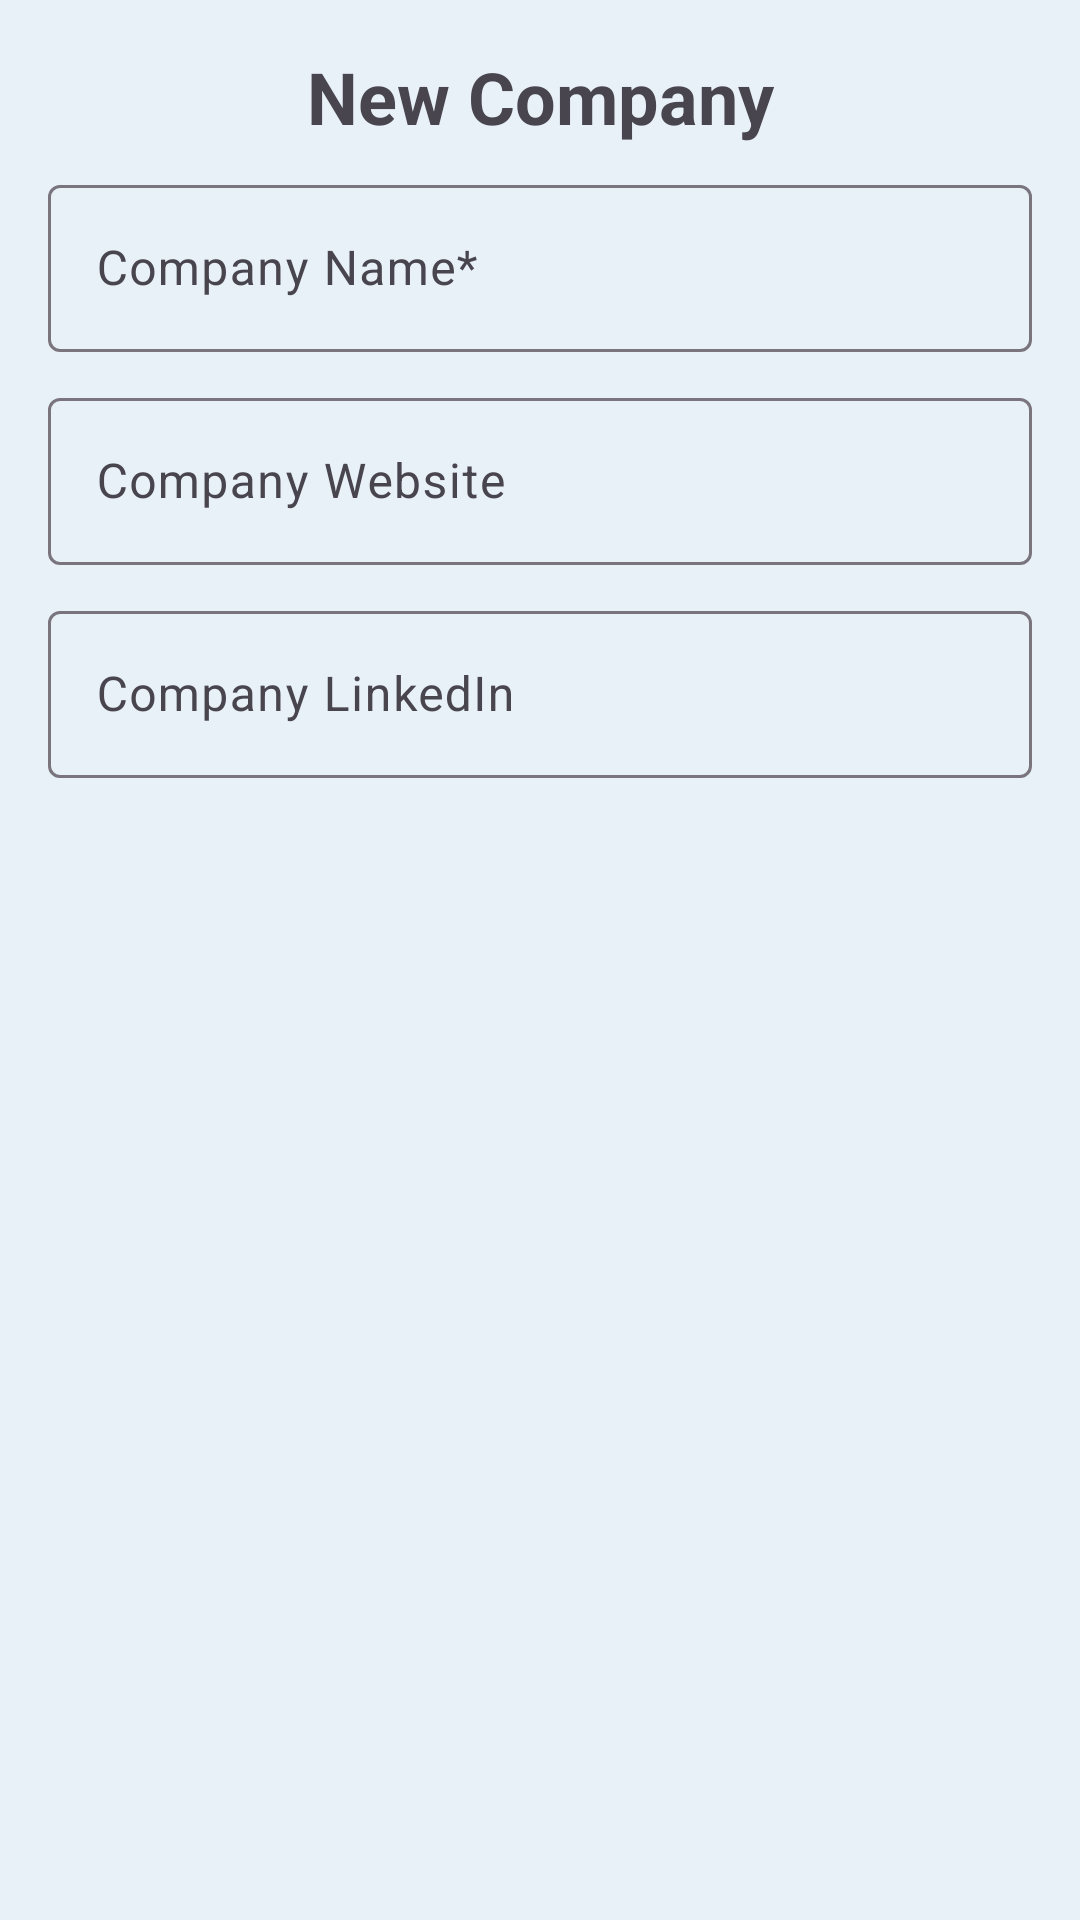

This screen was rendered from an Android layout file. Write that file and the resources it references.
<!-- AndroidManifest.xml: application theme Theme.GestorCandidaturas -->
<!-- res/layout/layout_company_dialog.xml -->
<?xml version="1.0" encoding="utf-8"?>
<androidx.constraintlayout.widget.ConstraintLayout
    xmlns:android="http://schemas.android.com/apk/res/android"
    xmlns:app="http://schemas.android.com/apk/res-auto"
    android:layout_width="match_parent"
    android:layout_height="wrap_content"
    android:padding="16dp">

    <TextView
        android:id="@+id/textView1"
        android:layout_width="match_parent"
        android:layout_height="wrap_content"
        android:text="@string/new_company"
        android:textAlignment="center"
        android:textSize="24sp"
        android:textStyle="bold"
        android:layout_marginBottom="16dp"
        app:layout_constraintTop_toTopOf="parent"
        app:layout_constraintStart_toStartOf="parent"
        app:layout_constraintEnd_toEndOf="parent"/>

    <com.google.android.material.textfield.TextInputLayout
        android:id="@+id/companyNameLayout"
        android:layout_width="0dp"
        android:layout_height="wrap_content"
        android:layout_marginTop="8dp"
        app:layout_constraintTop_toBottomOf="@id/textView1"
        app:layout_constraintStart_toStartOf="parent"
        app:layout_constraintEnd_toEndOf="parent">

        <com.google.android.material.textfield.TextInputEditText
            android:id="@+id/companyNameText"
            android:layout_width="match_parent"
            android:layout_height="wrap_content"
            android:hint="@string/company_name" />
    </com.google.android.material.textfield.TextInputLayout>

    <com.google.android.material.textfield.TextInputLayout
        android:id="@+id/companyWebsiteLayout"
        android:layout_width="0dp"
        android:layout_height="wrap_content"
        android:layout_marginTop="10dp"
        app:layout_constraintTop_toBottomOf="@id/companyNameLayout"
        app:layout_constraintStart_toStartOf="parent"
        app:layout_constraintEnd_toEndOf="parent">

        <com.google.android.material.textfield.TextInputEditText
            android:id="@+id/companyWebsiteText"
            android:layout_width="match_parent"
            android:layout_height="wrap_content"
            android:hint="@string/company_website"/>
    </com.google.android.material.textfield.TextInputLayout>

    <com.google.android.material.textfield.TextInputLayout
        android:id="@+id/companyLinkedinLayout"
        android:layout_width="0dp"
        android:layout_height="wrap_content"
        android:layout_marginTop="10dp"
        app:layout_constraintTop_toBottomOf="@id/companyWebsiteLayout"
        app:layout_constraintStart_toStartOf="parent"
        app:layout_constraintEnd_toEndOf="parent">

        <com.google.android.material.textfield.TextInputEditText
            android:id="@+id/companyLinkedinText"
            android:layout_width="match_parent"
            android:layout_height="wrap_content"
            android:hint="@string/company_linkedin"/>
    </com.google.android.material.textfield.TextInputLayout>

</androidx.constraintlayout.widget.ConstraintLayout>
<!-- resources referenced by this layout -->
<resources>
  <string name="company_linkedin">Company LinkedIn</string>
  <string name="company_name">Company Name*</string>
  <string name="company_website">Company Website</string>
  <string name="new_company">New Company</string>
  <style name="Theme.GestorCandidaturas" parent="Base.Theme.GestorCandidaturas" />
  <style name="Base.Theme.GestorCandidaturas" parent="Theme.Material3.DayNight.NoActionBar">
          
          
          <item name="colorPrimary">@color/light_colorPrimary</item>
          <item name="colorPrimaryVariant">@color/light_colorPrimaryVariant</item>
          <item name="colorOnPrimary">@color/light_onPrimary</item>
  
          
          <item name="colorSecondary">@color/light_colorSecondary</item>
          <item name="colorSecondaryVariant">@color/light_colorSecondaryVariant</item>
          <item name="colorOnSecondary">@color/light_onSecondary</item>
  
          
          <item name="colorOnBackground">@color/light_onBackground</item>
          <item name="colorSurface">@color/light_colorSurface</item>
          <item name="colorOnSurface">@color/light_onSurface</item>
  
          
          <item name="colorError">@color/light_colorError</item>
          <item name="colorOnError">@color/light_onError</item>
  
          <item name="android:windowBackground">@color/light_colorBackground</item>
          <item name="android:navigationBarColor">@color/light_colorBackground</item>
          <item name="android:statusBarColor">@color/light_colorPrimaryVariant</item>
          <item name="android:textColorLink">@color/light_onBackground</item>
      </style>
  <color name="light_colorPrimary">#6C86A0</color>
  <color name="light_colorPrimaryVariant">#607D99</color>
  <color name="light_onPrimary">#FFFFFF</color>
  <color name="light_colorSecondary">#6E87A3</color>
  <color name="light_colorSecondaryVariant">#A0B8D1</color>
  <color name="light_onSecondary">#1A2E44</color>
  <color name="light_onBackground">#0F1F2E</color>
  <color name="light_colorSurface">#E9F1FA</color>
  <color name="light_onSurface">#1C2E44</color>
  <color name="light_colorError">#B00020</color>
  <color name="light_onError">#FFFFFF</color>
  <color name="light_colorBackground">#E8F0F8</color>
</resources>
